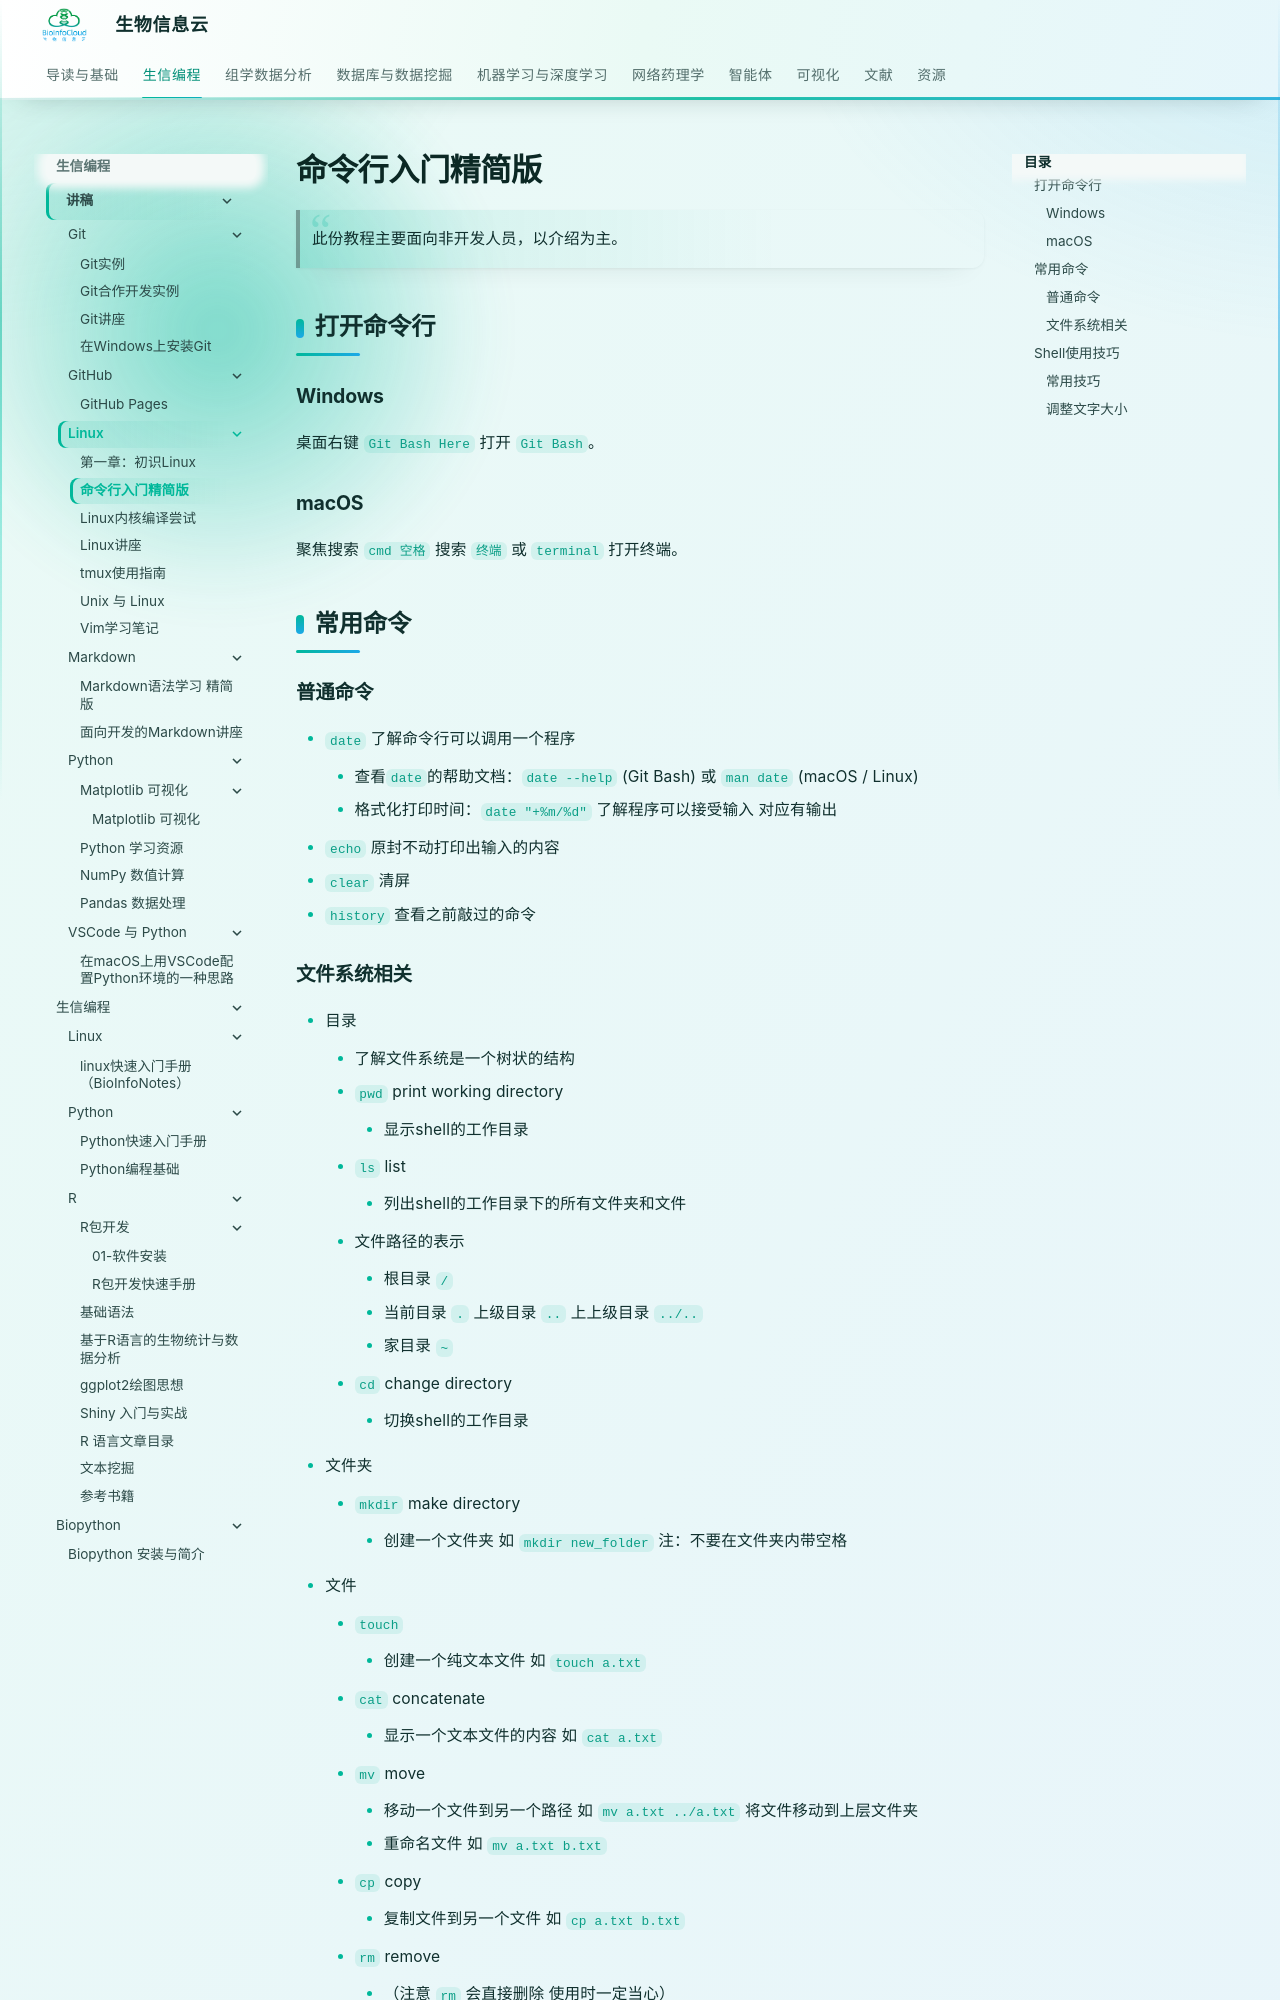

repository: BioInfoCloud/note · page: Programming/Linux/commands-concise/index.html · generator: mkdocs

---
title: 命令行入门精简版
---

# 命令行入门精简版

> 此份教程主要面向非开发人员，以介绍为主。

## 打开命令行

### Windows

桌面右键 `Git Bash Here` 打开 `Git Bash`。

### macOS

聚焦搜索 `cmd 空格` 搜索 `终端` 或 `terminal` 打开终端。

## 常用命令

### 普通命令

- `date` 了解命令行可以调用一个程序
    - 查看`date`的帮助文档：`date --help` (Git Bash) 或 `man date` (macOS / Linux)
    - 格式化打印时间：`date "+%m/%d"` 了解程序可以接受输入 对应有输出
- `echo` 原封不动打印出输入的内容
- `clear` 清屏
- `history` 查看之前敲过的命令
